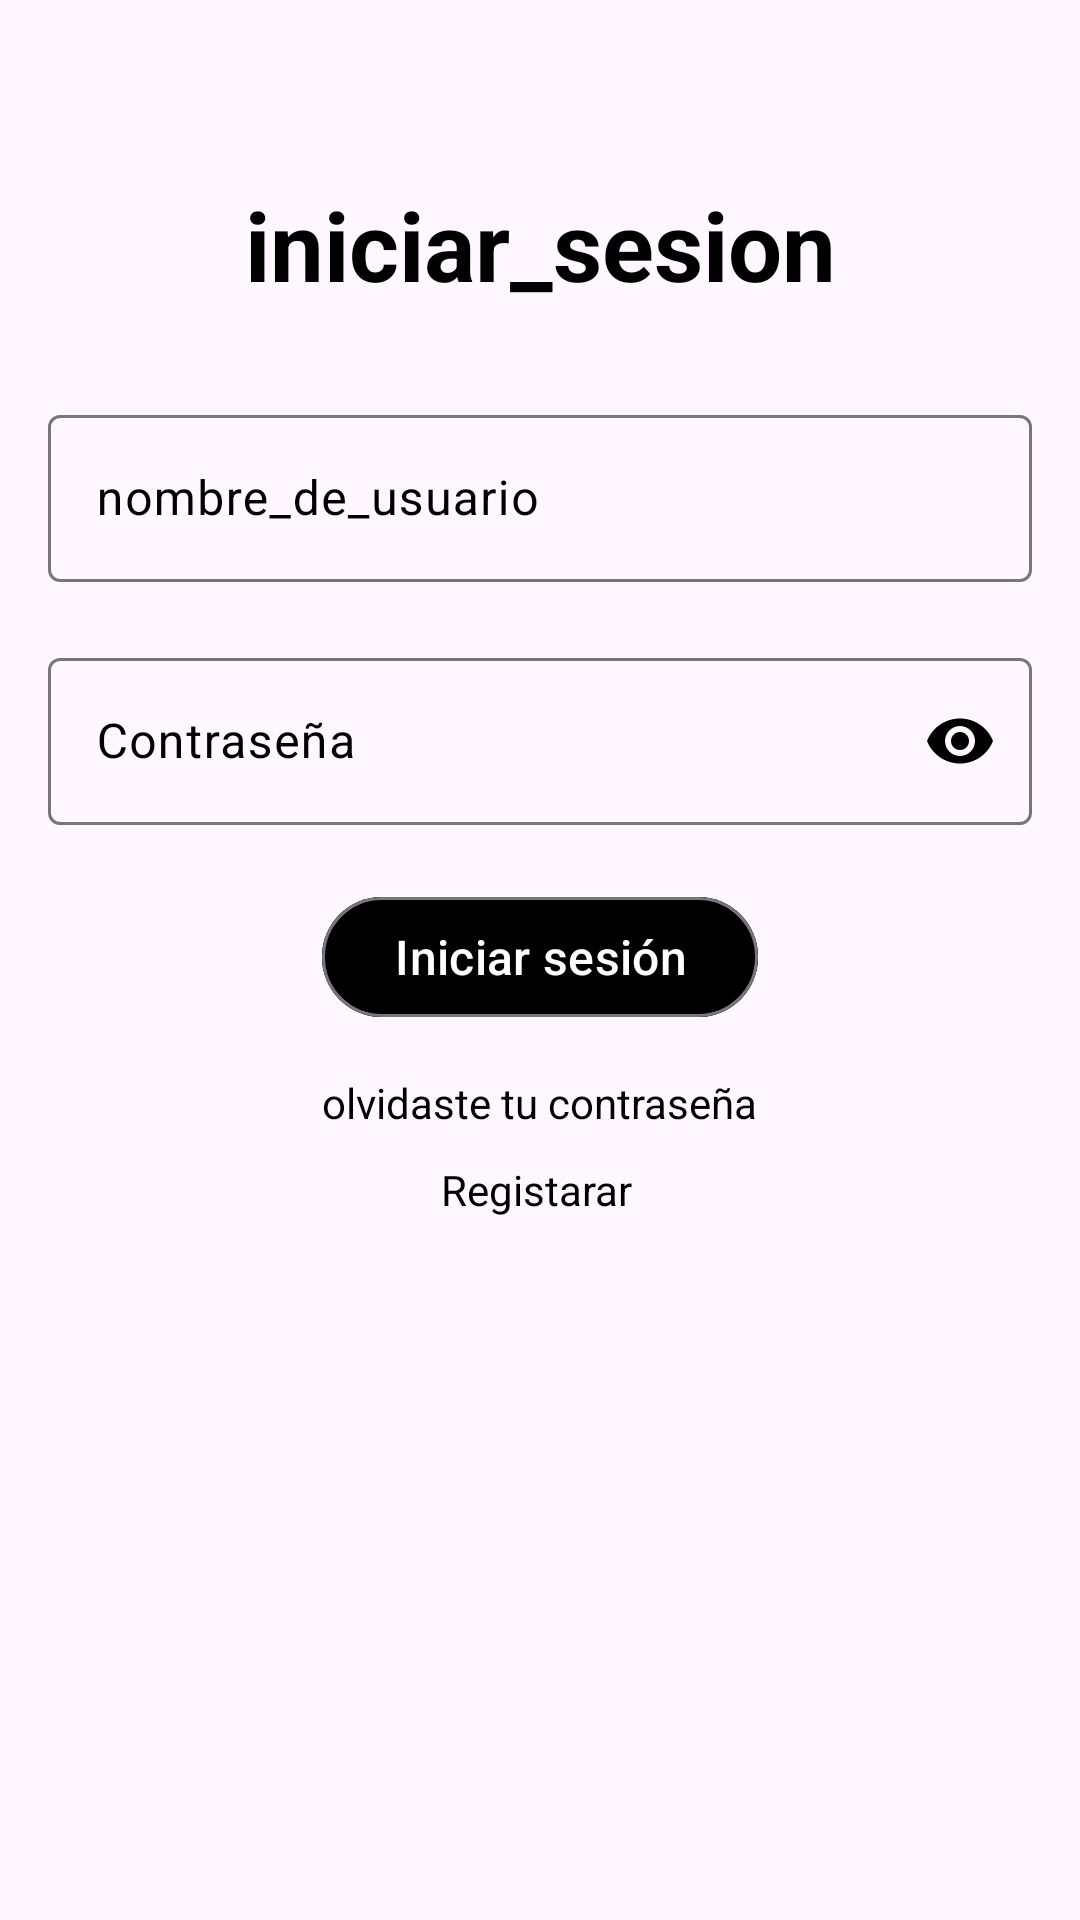

Layout XML and referenced resources for this Android screen:
<!-- AndroidManifest.xml: application theme Theme.Cronojob -->
<!-- res/layout/activity_login.xml -->
<?xml version="1.0" encoding="utf-8"?>
<androidx.constraintlayout.widget.ConstraintLayout xmlns:android="http://schemas.android.com/apk/res/android"
    xmlns:app="http://schemas.android.com/apk/res-auto"
    xmlns:tools="http://schemas.android.com/tools"
    android:id="@+id/main"
    android:layout_width="match_parent"
    android:layout_height="match_parent"
    tools:context=".Login">

    <TextView
        android:id="@+id/Encabezado"
        android:layout_width="wrap_content"
        android:layout_height="wrap_content"
        android:text="iniciar_sesion"
        android:textSize="32sp"
        android:textColor="@color/black"
        android:textStyle="bold"
        android:layout_marginTop="60dp"
        app:layout_constraintEnd_toEndOf="parent"
        app:layout_constraintHorizontal_bias="0.5"
        app:layout_constraintStart_toStartOf="parent"
        app:layout_constraintTop_toTopOf="parent"/>

    <com.google.android.material.textfield.TextInputLayout
        android:id="@+id/EncUsuario"
        android:layout_width="0dp"
        android:layout_height="wrap_content"
        android:layout_marginStart="16dp"
        android:layout_marginTop="30dp"
        android:layout_marginEnd="16dp"
        android:hint="nombre_de_usuario"
        android:textColorHint="@color/black"
        app:hintTextColor="@color/black"
        app:layout_constraintEnd_toEndOf="parent"
        app:layout_constraintStart_toStartOf="parent"
        app:layout_constraintTop_toBottomOf="@id/Encabezado">

        <com.google.android.material.textfield.TextInputEditText
            android:id="@+id/EncUsuario1"
            android:layout_width="match_parent"
            android:layout_height="wrap_content"
            android:inputType="text" />
    </com.google.android.material.textfield.TextInputLayout>

    <com.google.android.material.textfield.TextInputLayout
        android:id="@+id/EncPassword"
        android:layout_width="0dp"
        android:layout_height="wrap_content"
        android:layout_marginStart="16dp"
        android:layout_marginTop="20dp"
        android:layout_marginEnd="16dp"
        android:hint="Contraseña"
        android:textColorHint="@color/black"
        app:hintTextColor="@color/black"
        app:endIconMode="password_toggle"
        app:endIconTint="@color/black"
        app:layout_constraintEnd_toEndOf="parent"
        app:layout_constraintStart_toStartOf="parent"
        app:layout_constraintTop_toBottomOf="@+id/EncUsuario">

        <com.google.android.material.textfield.TextInputEditText
            android:id="@+id/EncPassword1"
            android:layout_width="match_parent"
            android:layout_height="wrap_content"
            android:inputType="textPassword" />

    </com.google.android.material.textfield.TextInputLayout>

    <com.google.android.material.button.MaterialButton
        android:id="@+id/btnIniciarSesion"
        style="@style/Widget.Material3.Button.OutlinedButton"
        android:layout_width="wrap_content"
        android:layout_height="wrap_content"
        android:backgroundTint="@color/black"
        android:layout_marginTop="20dp"
        android:textSize="16sp"
        android:textColor="@color/white"
        android:text="Iniciar sesión"
        app:layout_constraintEnd_toEndOf="parent"
        app:layout_constraintStart_toStartOf="parent"
        app:layout_constraintTop_toBottomOf="@+id/EncPassword" />

    <TextView
        android:id="@+id/Olvidar"
        android:layout_width="wrap_content"
        android:layout_height="wrap_content"
        android:layout_marginTop="15dp"
        android:text="olvidaste tu contraseña"
        android:textColor="@color/black"
        app:layout_constraintEnd_toEndOf="parent"
        app:layout_constraintStart_toStartOf="parent"
        app:layout_constraintTop_toBottomOf="@+id/btnIniciarSesion" />

    <TextView
        android:id="@+id/Registrar"
        android:layout_width="wrap_content"
        android:layout_height="wrap_content"
        android:layout_marginTop="10dp"
        android:text="Registarar"
        android:textColor="@color/black"
        app:layout_constraintEnd_toEndOf="parent"
        app:layout_constraintHorizontal_bias="0.497"
        app:layout_constraintStart_toStartOf="parent"
        app:layout_constraintTop_toBottomOf="@+id/Olvidar" />



</androidx.constraintlayout.widget.ConstraintLayout>
<!-- resources referenced by this layout -->
<resources>
  <style name="Theme.Cronojob" parent="Base.Theme.Cronojob" />
  <style name="Base.Theme.Cronojob" parent="Theme.Material3.DayNight.NoActionBar">
          
          
      </style>
  <!-- not gathered from this repository: default colours our renderer supplied (Android Studio template values) -->
  <color name="black">#FF000000</color>
  <color name="white">#FFFFFFFF</color>
</resources>
